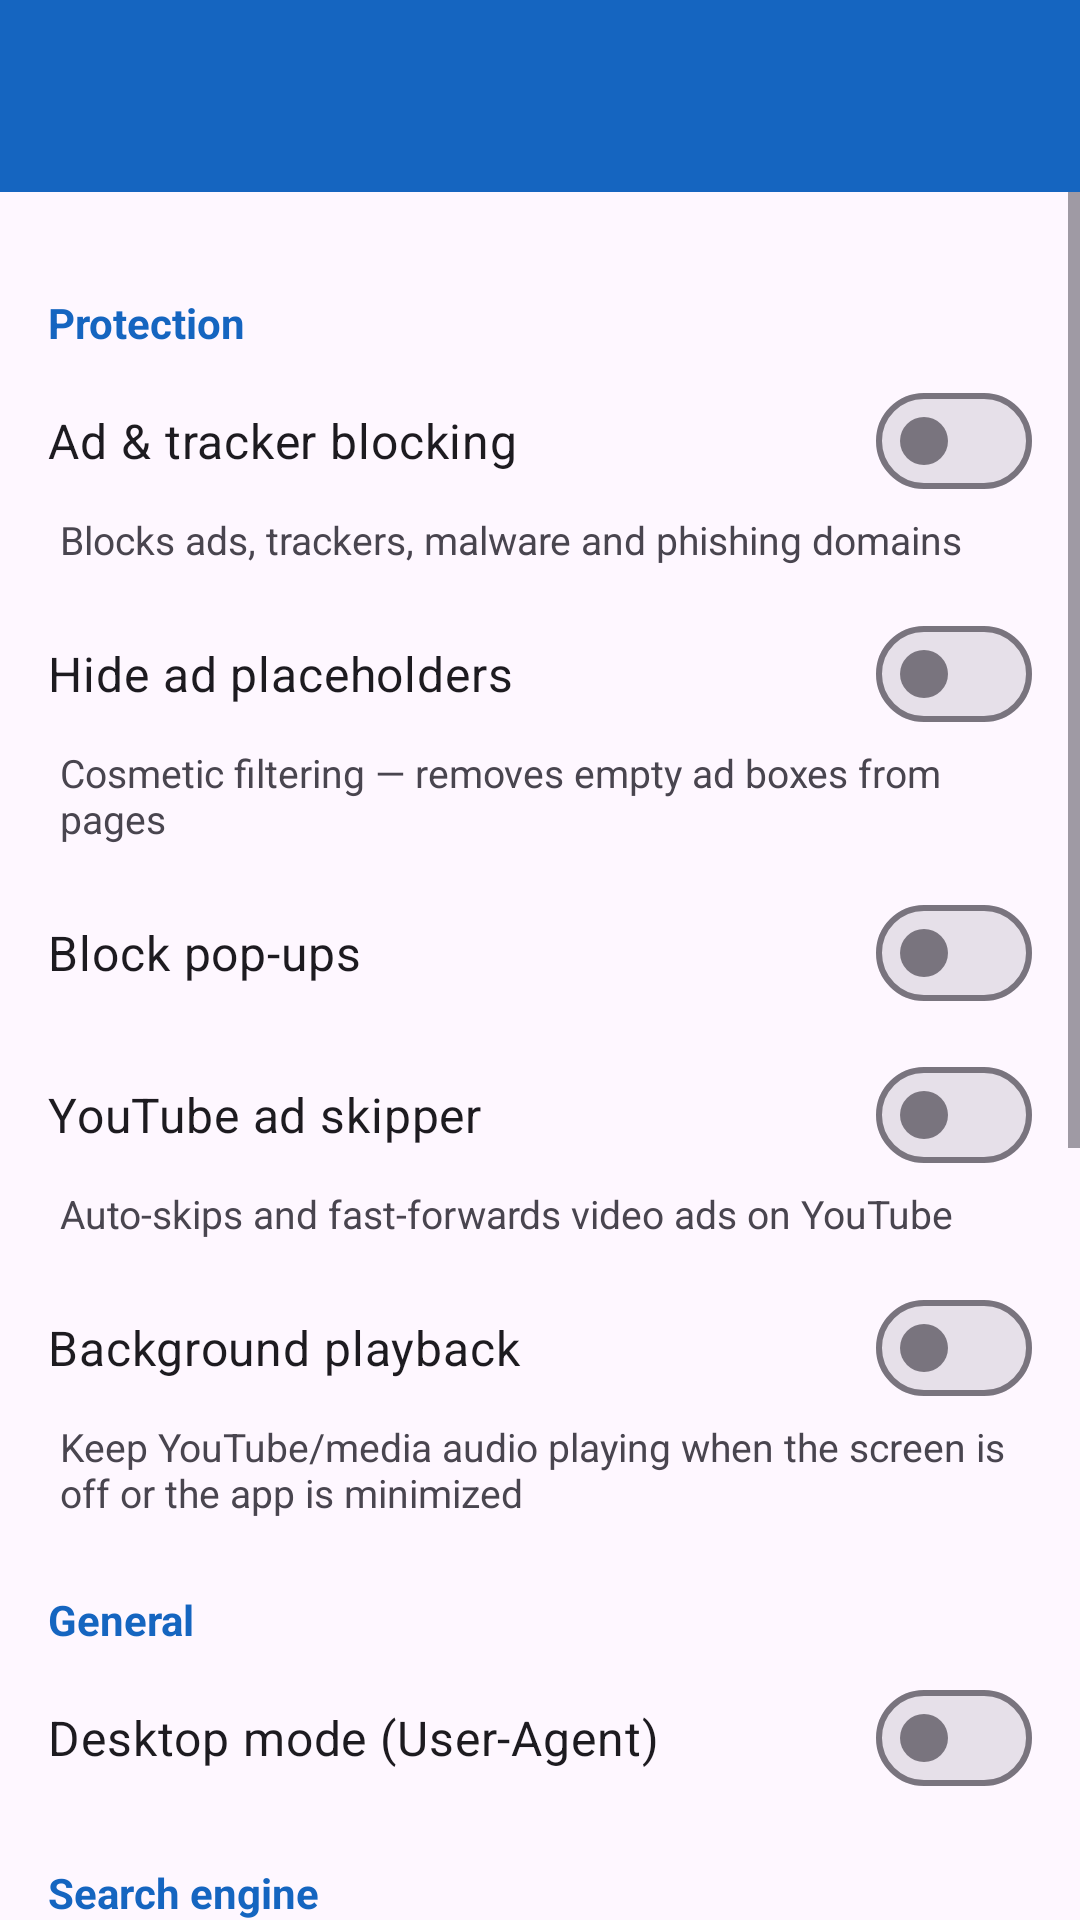

Produce the Android XML layout that renders to this screen, including the resource entries it uses.
<!-- AndroidManifest.xml: application theme Theme.ShieldBrowser -->
<!-- res/layout/activity_settings.xml -->
<?xml version="1.0" encoding="utf-8"?>
<LinearLayout xmlns:android="http://schemas.android.com/apk/res/android"
    xmlns:app="http://schemas.android.com/apk/res-auto"
    android:layout_width="match_parent"
    android:layout_height="match_parent"
    android:orientation="vertical">

    <com.google.android.material.appbar.AppBarLayout
        android:layout_width="match_parent"
        android:layout_height="wrap_content">

        <androidx.appcompat.widget.Toolbar
            android:id="@+id/toolbar"
            android:layout_width="match_parent"
            android:layout_height="?attr/actionBarSize"
            android:background="@color/primary"
            app:titleTextColor="@color/white" />
    </com.google.android.material.appbar.AppBarLayout>

    <ScrollView
        android:layout_width="match_parent"
        android:layout_height="0dp"
        android:layout_weight="1">

        <LinearLayout
            android:layout_width="match_parent"
            android:layout_height="wrap_content"
            android:orientation="vertical"
            android:padding="16dp">

            <TextView style="@style/SettingsHeader" android:text="@string/prefs_protection" />

            <com.google.android.material.materialswitch.MaterialSwitch
                android:id="@+id/switchAdBlock"
                style="@style/SettingsSwitch"
                android:text="@string/prefs_adblock" />
            <TextView style="@style/SettingsSub" android:text="@string/prefs_adblock_sub" />

            <com.google.android.material.materialswitch.MaterialSwitch
                android:id="@+id/switchCosmetic"
                style="@style/SettingsSwitch"
                android:text="@string/prefs_cosmetic" />
            <TextView style="@style/SettingsSub" android:text="@string/prefs_cosmetic_sub" />

            <com.google.android.material.materialswitch.MaterialSwitch
                android:id="@+id/switchPopups"
                style="@style/SettingsSwitch"
                android:text="@string/prefs_popups" />

            <com.google.android.material.materialswitch.MaterialSwitch
                android:id="@+id/switchYtSkip"
                style="@style/SettingsSwitch"
                android:text="@string/prefs_yt_skip" />
            <TextView style="@style/SettingsSub" android:text="@string/prefs_yt_skip_sub" />

            <com.google.android.material.materialswitch.MaterialSwitch
                android:id="@+id/switchBackground"
                style="@style/SettingsSwitch"
                android:text="@string/prefs_background" />
            <TextView style="@style/SettingsSub" android:text="@string/prefs_background_sub" />

            <TextView style="@style/SettingsHeader" android:text="@string/prefs_general" />

            <com.google.android.material.materialswitch.MaterialSwitch
                android:id="@+id/switchDesktop"
                style="@style/SettingsSwitch"
                android:text="@string/prefs_desktop" />

            <TextView style="@style/SettingsHeader" android:text="@string/prefs_search_engine" />
            <RadioGroup
                android:id="@+id/radioSearch"
                android:layout_width="match_parent"
                android:layout_height="wrap_content">
                <RadioButton
                    android:id="@+id/radioGoogle"
                    android:layout_width="match_parent"
                    android:layout_height="wrap_content"
                    android:padding="8dp"
                    android:text="@string/search_engine_google"
                    android:textSize="16sp" />
                <RadioButton
                    android:id="@+id/radioDuckDuckGo"
                    android:layout_width="match_parent"
                    android:layout_height="wrap_content"
                    android:padding="8dp"
                    android:text="@string/search_engine_duckduckgo"
                    android:textSize="16sp" />
                <RadioButton
                    android:id="@+id/radioBing"
                    android:layout_width="match_parent"
                    android:layout_height="wrap_content"
                    android:padding="8dp"
                    android:text="@string/search_engine_bing"
                    android:textSize="16sp" />
                <RadioButton
                    android:id="@+id/radioBrave"
                    android:layout_width="match_parent"
                    android:layout_height="wrap_content"
                    android:padding="8dp"
                    android:text="@string/search_engine_brave"
                    android:textSize="16sp" />
            </RadioGroup>

            <TextView style="@style/SettingsHeader" android:text="@string/prefs_filters" />

            <com.google.android.material.button.MaterialButton
                android:id="@+id/btnUpdateFilters"
                android:layout_width="match_parent"
                android:layout_height="wrap_content"
                android:layout_marginTop="4dp"
                android:text="@string/prefs_update_filters" />
            <TextView style="@style/SettingsSub" android:text="@string/prefs_update_filters_sub" />
            <TextView
                android:id="@+id/filterStatus"
                style="@style/SettingsSub" />

            <com.google.android.material.button.MaterialButton
                android:id="@+id/btnClearHistory"
                android:layout_width="match_parent"
                android:layout_height="wrap_content"
                android:layout_marginTop="12dp"
                android:text="@string/prefs_clear_history" />

            <TextView style="@style/SettingsHeader" android:text="@string/prefs_about" />
            <TextView android:id="@+id/versionText" style="@style/SettingsSub" />
        </LinearLayout>
    </ScrollView>
</LinearLayout>
<!-- resources referenced by this layout -->
<resources>
  <color name="primary">#1565C0</color>
  <color name="white">#FFFFFF</color>
  <string name="prefs_about">About</string>
  <string name="prefs_adblock">Ad &amp; tracker blocking</string>
  <string name="prefs_adblock_sub">Blocks ads, trackers, malware and phishing domains</string>
  <string name="prefs_background">Background playback</string>
  <string name="prefs_background_sub">Keep YouTube/media audio playing when the screen is off or the app is minimized</string>
  <string name="prefs_clear_history">Clear browsing history</string>
  <string name="prefs_cosmetic">Hide ad placeholders</string>
  <string name="prefs_cosmetic_sub">Cosmetic filtering — removes empty ad boxes from pages</string>
  <string name="prefs_desktop">Desktop mode (User-Agent)</string>
  <string name="prefs_filters">Filter lists</string>
  <string name="prefs_general">General</string>
  <string name="prefs_popups">Block pop-ups</string>
  <string name="prefs_protection">Protection</string>
  <string name="prefs_search_engine">Search engine</string>
  <string name="prefs_update_filters">Update filter lists now</string>
  <string name="prefs_update_filters_sub">Downloads the newest EasyList / StevenBlack lists</string>
  <string name="prefs_yt_skip">YouTube ad skipper</string>
  <string name="prefs_yt_skip_sub">Auto-skips and fast-forwards video ads on YouTube</string>
  <string name="search_engine_bing">Bing</string>
  <string name="search_engine_brave">Brave Search</string>
  <string name="search_engine_duckduckgo">DuckDuckGo</string>
  <string name="search_engine_google">Google</string>
  <style name="SettingsHeader">
          <item name="android:layout_width">match_parent</item>
          <item name="android:layout_height">wrap_content</item>
          <item name="android:layout_marginTop">18dp</item>
          <item name="android:textColor">@color/primary</item>
          <item name="android:textSize">14sp</item>
          <item name="android:textStyle">bold</item>
      </style>
  <style name="SettingsSub">
          <item name="android:layout_width">match_parent</item>
          <item name="android:layout_height">wrap_content</item>
          <item name="android:layout_marginStart">4dp</item>
          <item name="android:layout_marginBottom">6dp</item>
          <item name="android:textSize">13sp</item>
      </style>
  <style name="SettingsSwitch">
          <item name="android:layout_width">match_parent</item>
          <item name="android:layout_height">wrap_content</item>
          <item name="android:layout_marginTop">6dp</item>
          <item name="android:textSize">16sp</item>
      </style>
  <style name="Theme.ShieldBrowser" parent="Theme.Material3.DayNight.NoActionBar">
          <item name="colorPrimary">@color/primary</item>
          <item name="colorPrimaryDark">@color/primary_dark</item>
          <item name="colorSecondary">@color/accent</item>
          <item name="android:statusBarColor">@color/primary_dark</item>
          <item name="android:navigationBarColor">@color/black</item>
      </style>
  <color name="primary_dark">#0D47A1</color>
  <color name="accent">#00C853</color>
  <color name="black">#000000</color>
</resources>
